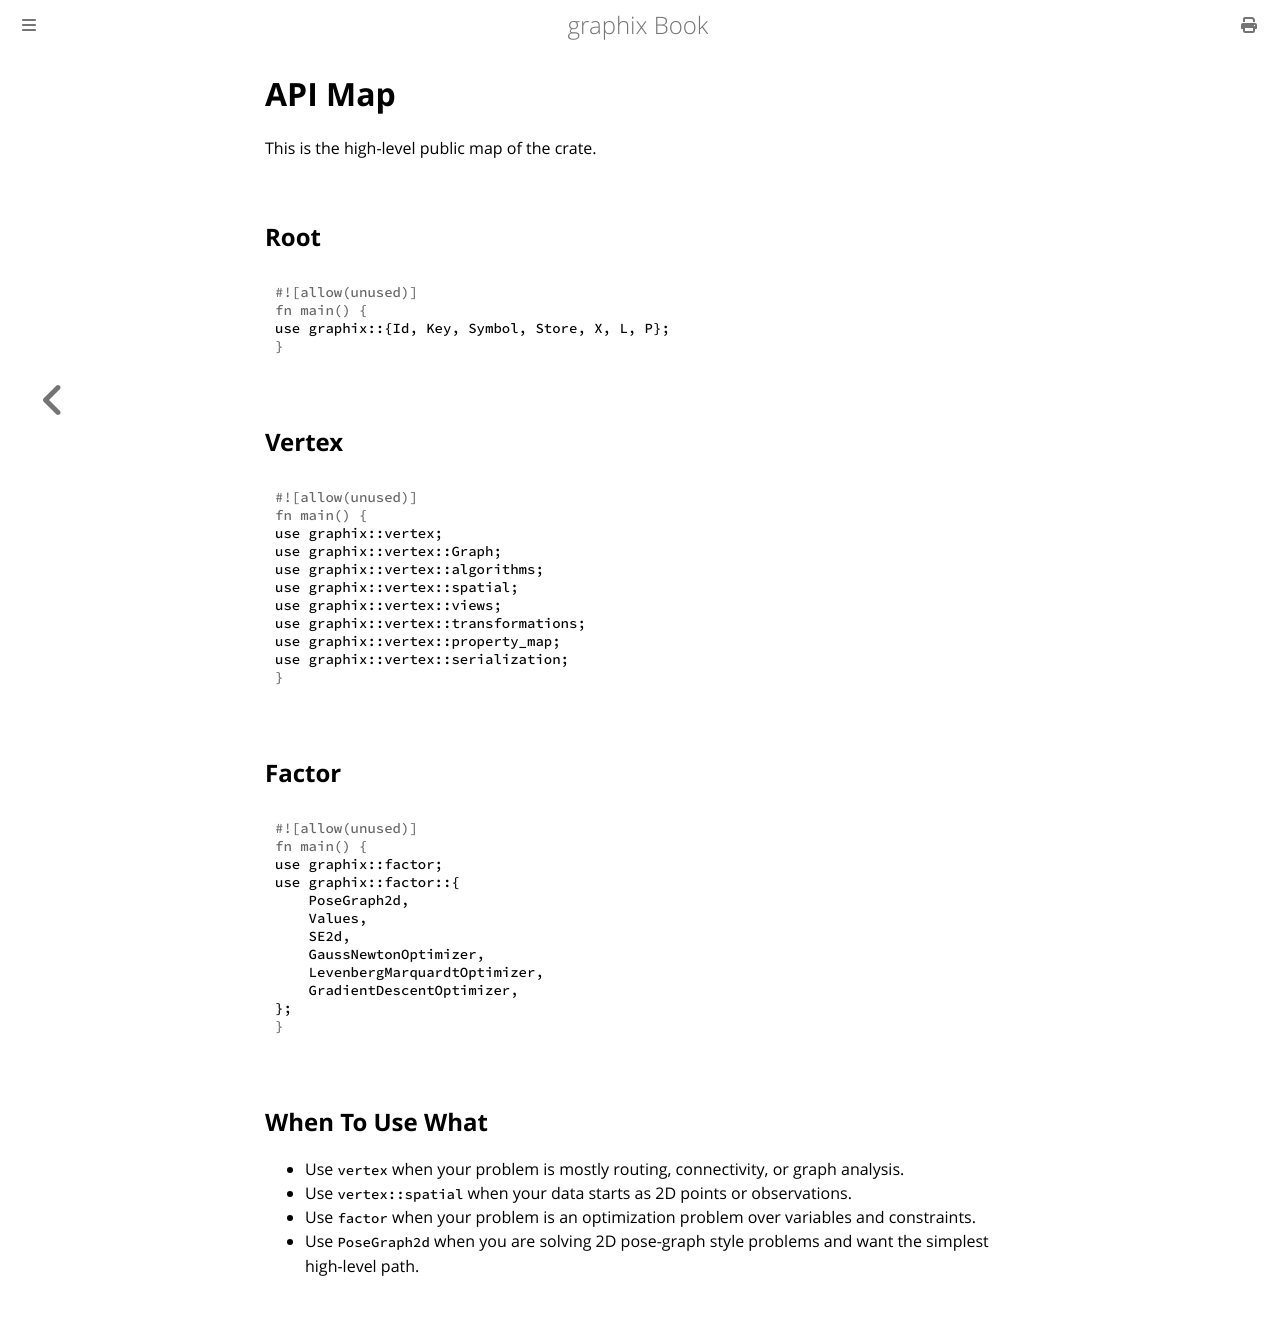

repository: robolibs/graphix · page: api-map.html · generator: mdbook

# API Map

This is the high-level public map of the crate.

## Root

```rust
use graphix::{Id, Key, Symbol, Store, X, L, P};
```

## Vertex

```rust
use graphix::vertex;
use graphix::vertex::Graph;
use graphix::vertex::algorithms;
use graphix::vertex::spatial;
use graphix::vertex::views;
use graphix::vertex::transformations;
use graphix::vertex::property_map;
use graphix::vertex::serialization;
```

## Factor

```rust
use graphix::factor;
use graphix::factor::{
    PoseGraph2d,
    Values,
    SE2d,
    GaussNewtonOptimizer,
    LevenbergMarquardtOptimizer,
    GradientDescentOptimizer,
};
```

## When To Use What

- Use `vertex` when your problem is mostly routing, connectivity, or graph analysis.
- Use `vertex::spatial` when your data starts as 2D points or observations.
- Use `factor` when your problem is an optimization problem over variables and constraints.
- Use `PoseGraph2d` when you are solving 2D pose-graph style problems and want the simplest high-level path.
